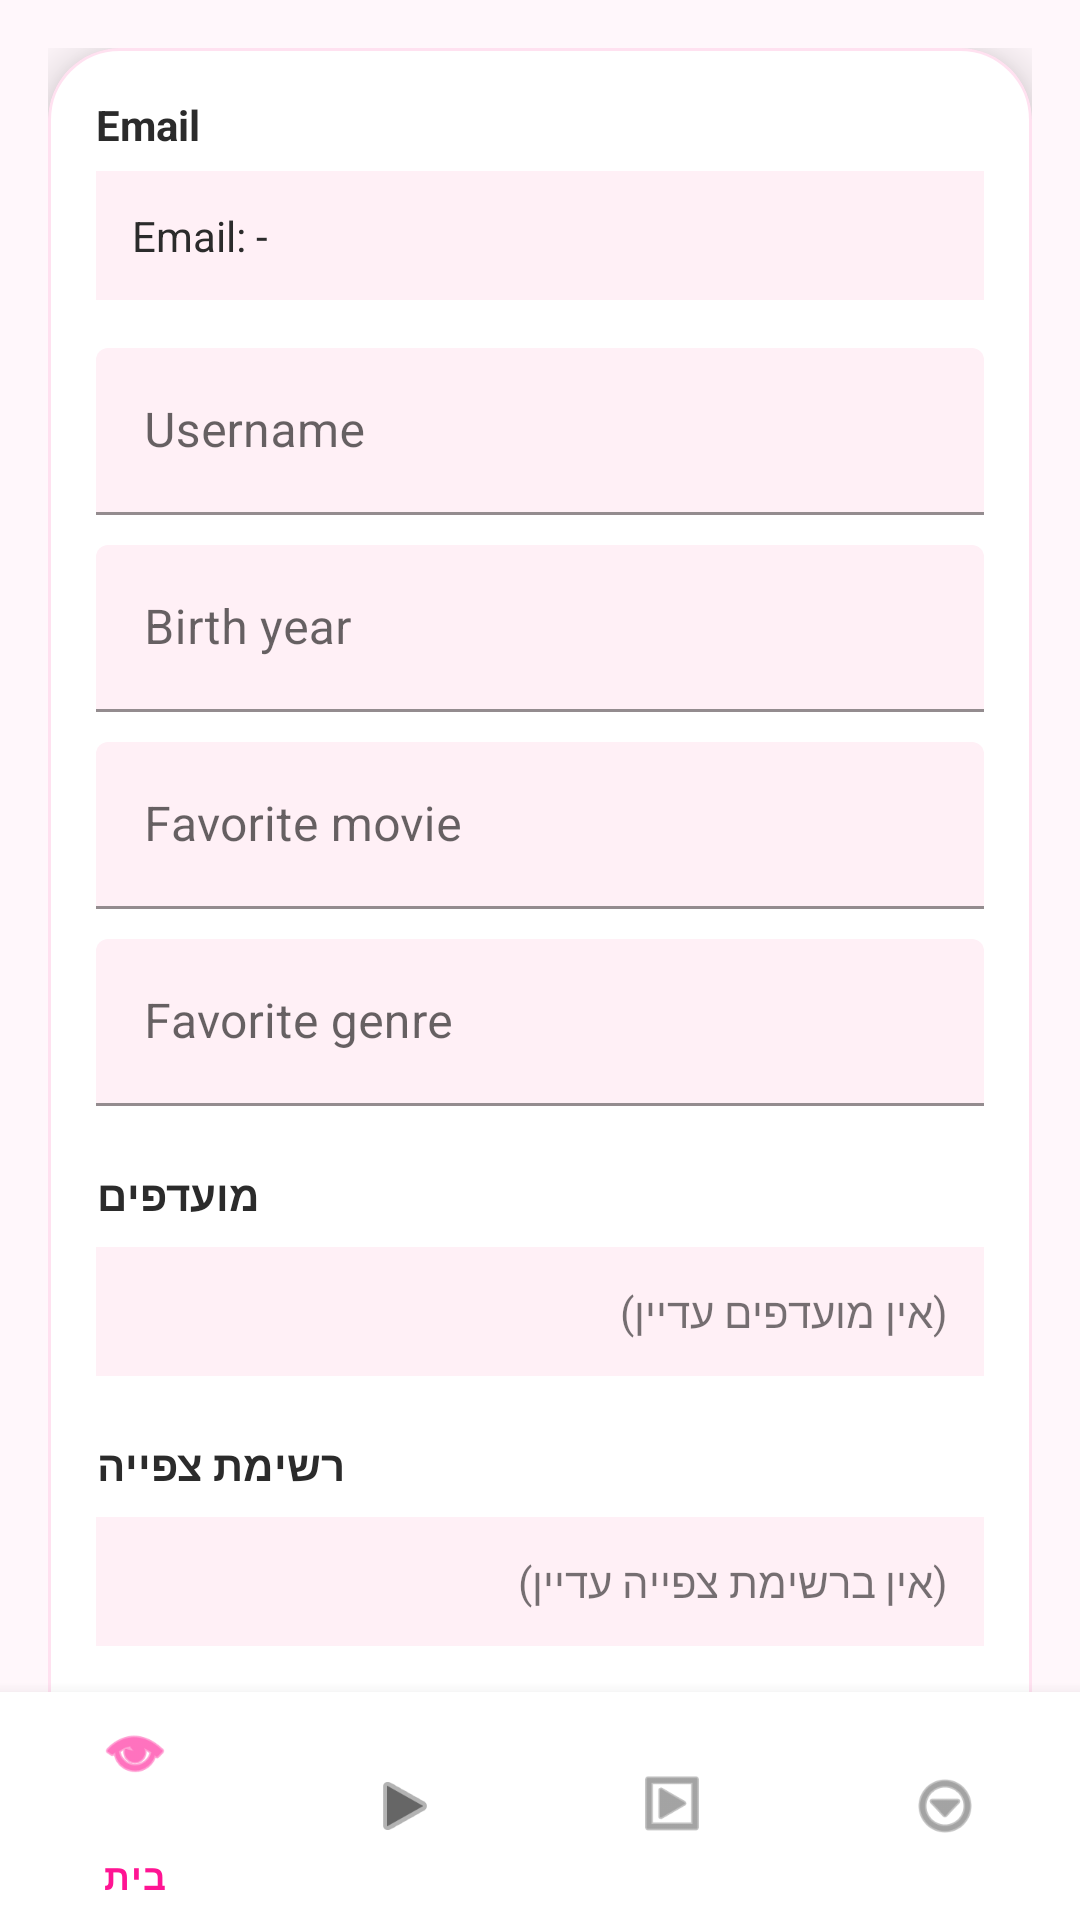

Android layout source for this screen:
<!-- AndroidManifest.xml: application theme Base.Theme.FinalProject -->
<!-- res/layout/activity_user_page.xml -->
<?xml version="1.0" encoding="utf-8"?>
<androidx.constraintlayout.widget.ConstraintLayout
    xmlns:android="http://schemas.android.com/apk/res/android"
    xmlns:app="http://schemas.android.com/apk/res-auto"
    android:layout_width="match_parent"
    android:layout_height="match_parent"
    android:background="#FFF7FB">

    <androidx.core.widget.NestedScrollView
        android:id="@+id/scrollUser"
        android:layout_width="0dp"
        android:layout_height="0dp"
        android:fillViewport="true"
        app:layout_constraintTop_toTopOf="parent"
        app:layout_constraintBottom_toTopOf="@id/bottomNav"
        app:layout_constraintStart_toStartOf="parent"
        app:layout_constraintEnd_toEndOf="parent">

        <androidx.constraintlayout.widget.ConstraintLayout
            android:layout_width="match_parent"
            android:layout_height="wrap_content"
            android:padding="16dp">

            <com.google.android.material.card.MaterialCardView
                android:layout_width="0dp"
                android:layout_height="wrap_content"
                app:cardCornerRadius="24dp"
                app:cardElevation="10dp"
                app:strokeWidth="1dp"
                app:strokeColor="#33FF69B4"
                app:layout_constraintTop_toTopOf="parent"
                app:layout_constraintStart_toStartOf="parent"
                app:layout_constraintEnd_toEndOf="parent">

                <LinearLayout
                    android:layout_width="match_parent"
                    android:layout_height="wrap_content"
                    android:orientation="vertical"
                    android:padding="16dp">

                    
                    <TextView
                        android:layout_width="wrap_content"
                        android:layout_height="wrap_content"
                        android:text="Email"
                        android:textStyle="bold"
                        android:textColor="#2B2B2B"
                        android:textSize="14sp" />

                    <TextView
                        android:id="@+id/tvEmail"
                        android:layout_width="match_parent"
                        android:layout_height="wrap_content"
                        android:background="#FFF0F6"
                        android:padding="12dp"
                        android:layout_marginTop="6dp"
                        android:text="Email: -"
                        android:textColor="#2B2B2B" />

                    
                    <com.google.android.material.textfield.TextInputLayout
                        android:layout_width="match_parent"
                        android:layout_height="wrap_content"
                        android:layout_marginTop="16dp"
                        android:hint="Username"
                        app:boxBackgroundMode="filled"
                        app:boxBackgroundColor="#FFF0F6">

                        <com.google.android.material.textfield.TextInputEditText
                            android:id="@+id/etUsername"
                            android:layout_width="match_parent"
                            android:layout_height="wrap_content" />
                    </com.google.android.material.textfield.TextInputLayout>

                    
                    <com.google.android.material.textfield.TextInputLayout
                        android:layout_width="match_parent"
                        android:layout_height="wrap_content"
                        android:layout_marginTop="10dp"
                        android:hint="Birth year"
                        app:boxBackgroundMode="filled"
                        app:boxBackgroundColor="#FFF0F6">

                        <com.google.android.material.textfield.TextInputEditText
                            android:id="@+id/etBirthYear"
                            android:layout_width="match_parent"
                            android:layout_height="wrap_content"
                            android:inputType="number" />
                    </com.google.android.material.textfield.TextInputLayout>

                    
                    <com.google.android.material.textfield.TextInputLayout
                        android:layout_width="match_parent"
                        android:layout_height="wrap_content"
                        android:layout_marginTop="10dp"
                        android:hint="Favorite movie"
                        app:boxBackgroundMode="filled"
                        app:boxBackgroundColor="#FFF0F6">

                        <com.google.android.material.textfield.TextInputEditText
                            android:id="@+id/etMovie"
                            android:layout_width="match_parent"
                            android:layout_height="wrap_content" />
                    </com.google.android.material.textfield.TextInputLayout>

                    
                    <com.google.android.material.textfield.TextInputLayout
                        android:layout_width="match_parent"
                        android:layout_height="wrap_content"
                        android:layout_marginTop="10dp"
                        android:hint="Favorite genre"
                        app:boxBackgroundMode="filled"
                        app:boxBackgroundColor="#FFF0F6">

                        <com.google.android.material.textfield.TextInputEditText
                            android:id="@+id/etFavoriteGenre"
                            android:layout_width="match_parent"
                            android:layout_height="wrap_content" />
                    </com.google.android.material.textfield.TextInputLayout>

                    
                    <TextView
                        android:layout_width="wrap_content"
                        android:layout_height="wrap_content"
                        android:text="מועדפים"
                        android:textStyle="bold"
                        android:layout_marginTop="20dp"
                        android:textColor="#2B2B2B" />

                    <TextView
                        android:id="@+id/tvFavorites"
                        android:layout_width="match_parent"
                        android:layout_height="wrap_content"
                        android:background="#FFF0F6"
                        android:padding="12dp"
                        android:layout_marginTop="8dp"
                        android:text="(אין מועדפים עדיין)" />

                    
                    <TextView
                        android:layout_width="wrap_content"
                        android:layout_height="wrap_content"
                        android:text="רשימת צפייה"
                        android:textStyle="bold"
                        android:layout_marginTop="20dp"
                        android:textColor="#2B2B2B" />

                    <TextView
                        android:id="@+id/tvWatchlist"
                        android:layout_width="match_parent"
                        android:layout_height="wrap_content"
                        android:background="#FFF0F6"
                        android:padding="12dp"
                        android:layout_marginTop="8dp"
                        android:text="(אין ברשימת צפייה עדיין)" />

                    
                    <TextView
                        android:id="@+id/tvMsgUser"
                        android:layout_width="match_parent"
                        android:layout_height="wrap_content"
                        android:layout_marginTop="12dp"
                        android:textColor="#D7263D" />

                    
                    <com.google.android.material.button.MaterialButton
                        android:id="@+id/btnSaveUser"
                        android:layout_width="match_parent"
                        android:layout_height="52dp"
                        android:text="Save"
                        android:layout_marginTop="16dp"
                        android:textColor="@android:color/white"
                        android:backgroundTint="#FF1493" />

                </LinearLayout>

            </com.google.android.material.card.MaterialCardView>

        </androidx.constraintlayout.widget.ConstraintLayout>
    </androidx.core.widget.NestedScrollView>

    
    <com.google.android.material.bottomnavigation.BottomNavigationView
        android:id="@+id/bottomNav"
        android:layout_width="0dp"
        android:layout_height="76dp"
        android:background="#FFFFFF"
        app:menu="@menu/bottom_nav_menu"
        app:layout_constraintBottom_toBottomOf="parent"
        app:layout_constraintStart_toStartOf="parent"
        app:layout_constraintEnd_toEndOf="parent" />

</androidx.constraintlayout.widget.ConstraintLayout>
<!-- resources referenced by this layout -->
<resources>
  <style name="Base.Theme.FinalProject" parent="Theme.MaterialComponents.DayNight.NoActionBar">
  
          
          <item name="colorPrimary">#FF1493</item>
          <item name="colorPrimaryVariant">#C51162</item>
          <item name="colorOnPrimary">#FFFFFF</item>
  
          <item name="colorSecondary">#FF1493</item>
          <item name="colorOnSecondary">#FFFFFF</item>
  
          
          <item name="android:windowBackground">#FFFFFF</item>
          <item name="colorSurface">#FFFFFF</item>
          <item name="colorOnSurface">#000000</item>
  
          
          <item name="materialCardViewStyle">@style/Widget.MaterialComponents.CardView</item>
  
          
          <item name="android:windowAnimationStyle">@style/SmoothTransition</item>
      </style>
  <style name="SmoothTransition">
          <item name="android:activityOpenEnterAnimation">@android:anim/fade_in</item>
          <item name="android:activityOpenExitAnimation">@android:anim/fade_out</item>
          <item name="android:activityCloseEnterAnimation">@android:anim/fade_in</item>
          <item name="android:activityCloseExitAnimation">@android:anim/fade_out</item>
      </style>
</resources>
